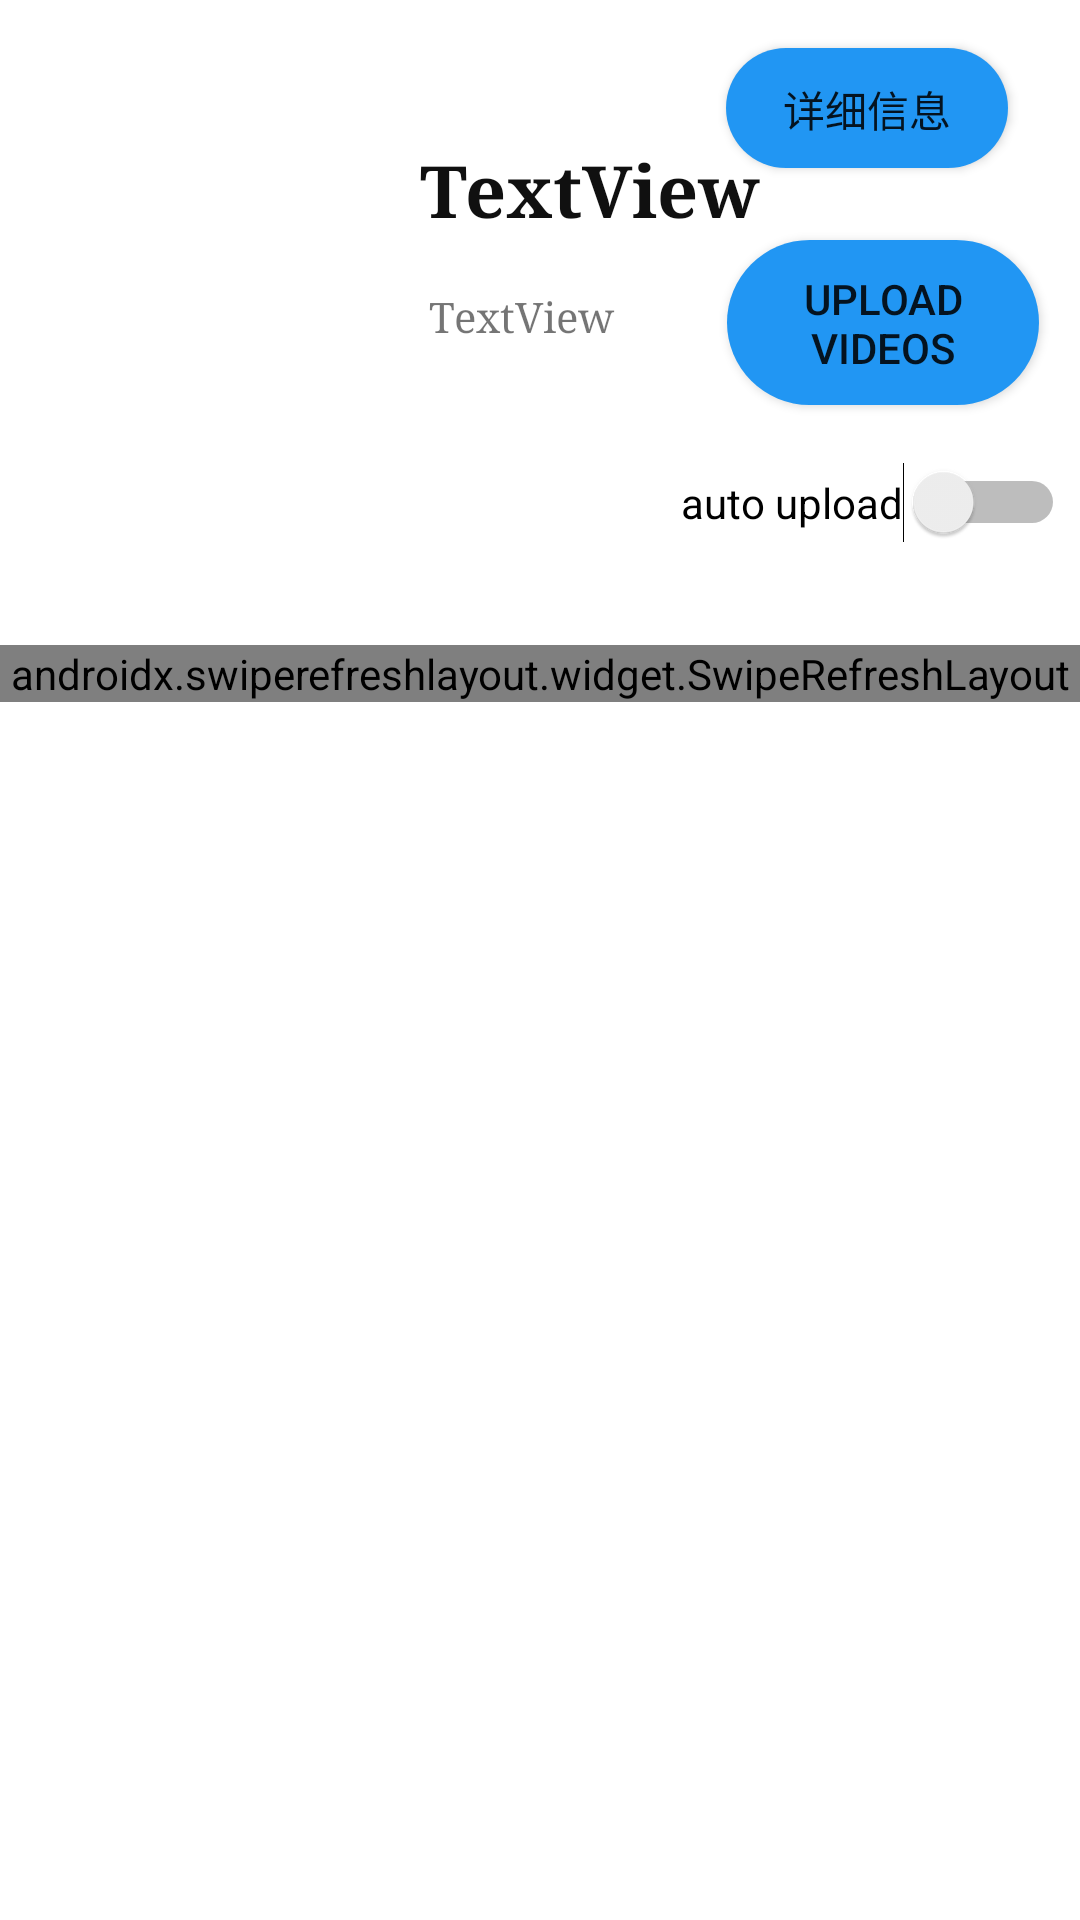

This screen was rendered from an Android layout file. Write that file and the resources it references.
<!-- AndroidManifest.xml: application theme Theme.Tiktok -->
<!-- res/layout/fragment_mine.xml -->
<?xml version="1.0" encoding="utf-8"?>
<LinearLayout xmlns:android="http://schemas.android.com/apk/res/android"
    xmlns:app="http://schemas.android.com/apk/res-auto"
    xmlns:tools="http://schemas.android.com/tools"
    android:layout_width="match_parent"
    android:layout_height="wrap_content"
    tools:context=".Fragment.MineFragment"
    android:orientation="vertical">

    <androidx.constraintlayout.widget.ConstraintLayout
        android:id="@+id/mine_layout"
        android:layout_width="match_parent"
        android:layout_height="215dp"

        android:background="#C9FFFFFF"
        app:layout_constraintEnd_toEndOf="parent"
        app:layout_constraintHorizontal_bias="0.0"
        app:layout_constraintStart_toStartOf="parent"
        app:layout_constraintTop_toTopOf="parent">


        <TextView
            android:id="@+id/mine_id"
            android:layout_width="87dp"
            android:layout_height="22dp"
            android:fontFamily="serif"
            android:text="TextView"
            android:textSize="14sp"
            app:layout_constraintBottom_toBottomOf="parent"
            app:layout_constraintEnd_toEndOf="parent"
            app:layout_constraintHorizontal_bias="0.524"
            app:layout_constraintStart_toStartOf="parent"
            app:layout_constraintTop_toTopOf="parent"
            app:layout_constraintVertical_bias="0.497" />

        <ImageView
            android:id="@+id/cover0"
            android:layout_width="120dp"
            android:layout_height="120dp"
            android:background="@drawable/bg_round_rect"
            android:backgroundTint="#00FFFFFF"
            android:backgroundTintMode="add"
            android:scaleType="centerCrop"
            app:layout_constraintBottom_toBottomOf="parent"
            app:layout_constraintEnd_toEndOf="parent"
            app:layout_constraintHorizontal_bias="0.116"
            app:layout_constraintStart_toStartOf="parent"
            app:layout_constraintTop_toTopOf="parent"
            app:layout_constraintVertical_bias="0.494" />

        <TextView
            android:id="@+id/mine_name"
            android:layout_width="121dp"
            android:layout_height="32dp"
            android:fontFamily="serif"
            android:text="TextView"
            android:textColor="#101010"
            android:textSize="24sp"
            android:textStyle="bold"
            app:layout_constraintBottom_toBottomOf="parent"
            app:layout_constraintEnd_toEndOf="parent"
            app:layout_constraintHorizontal_bias="0.586"
            app:layout_constraintStart_toStartOf="parent"
            app:layout_constraintTop_toTopOf="parent"
            app:layout_constraintVertical_bias="0.256" />

        <Button
            android:id="@+id/mine_button"
            android:layout_width="104dp"
            android:layout_height="55dp"
            android:background="@drawable/button_circle_button"
            android:text="upload videos"
            app:backgroundTint="#2196F3"
            app:backgroundTintMode="src_in"
            app:layout_constraintBottom_toBottomOf="parent"
            app:layout_constraintEnd_toEndOf="parent"
            app:layout_constraintHorizontal_bias="0.947"
            app:layout_constraintStart_toStartOf="parent"
            app:layout_constraintTop_toBottomOf="@+id/button_detail"
            app:layout_constraintVertical_bias="0.23" />

        <Switch
            android:id="@+id/auto_switch"
            android:layout_width="wrap_content"
            android:layout_height="wrap_content"
            android:text="auto upload"
            app:layout_constraintBottom_toBottomOf="parent"
            app:layout_constraintEnd_toEndOf="parent"
            app:layout_constraintHorizontal_bias="0.979"
            app:layout_constraintStart_toStartOf="parent"
            app:layout_constraintTop_toTopOf="parent"
            app:layout_constraintVertical_bias="0.819" />

        <Button
            android:id="@+id/button_detail"
            android:layout_width="94dp"
            android:layout_height="40dp"
            android:layout_marginTop="16dp"
            android:layout_marginEnd="24dp"
            android:background="@drawable/button_circle_button"
            android:text="详细信息"
            app:backgroundTint="#2196F3"
            app:backgroundTintMode="src_in"
            app:layout_constraintEnd_toEndOf="parent"
            app:layout_constraintTop_toTopOf="parent" />

    </androidx.constraintlayout.widget.ConstraintLayout>

    <androidx.swiperefreshlayout.widget.SwipeRefreshLayout
        android:id="@+id/mine_swipe"
        android:layout_width="match_parent"
        android:layout_height="wrap_content"
        android:orientation="vertical"
        app:layout_constraintBottom_toBottomOf="parent"
        app:layout_constraintEnd_toEndOf="parent"
        app:layout_constraintHorizontal_bias="0.0"
        app:layout_constraintStart_toStartOf="parent"
        app:layout_constraintTop_toBottomOf="@+id/mine_layout">

        <androidx.recyclerview.widget.RecyclerView
            android:id="@+id/mine_recycle"
            android:layout_width="match_parent"
            android:layout_height="match_parent" />

    </androidx.swiperefreshlayout.widget.SwipeRefreshLayout>

</LinearLayout>
<!-- resources referenced by this layout -->
<resources>
  <!-- drawable button_circle_button (drawable) -->
  <?xml version="1.0" encoding="utf-8"?>
  <shape xmlns:android="http://schemas.android.com/apk/res/android"
      android:shape="rectangle">
      <gradient android:angle="90" android:endColor="#EEEEEE" android:startColor="#4444FF"/>
  
      
  
  
      <corners android:bottomLeftRadius="500dp" android:bottomRightRadius="500dp" android:topRightRadius="500dp" android:topLeftRadius="500dp"/>
  
      <padding android:bottom="10dp" android:right="10dp" android:top="10dp" android:left="10dp"/>
  </shape>
  <style name="Theme.Tiktok" parent="Theme.MaterialComponents.DayNight.DarkActionBar">
          
          <item name="colorPrimary">@color/purple_500</item>
          <item name="colorPrimaryVariant">@color/purple_700</item>
          <item name="colorOnPrimary">@color/white</item>
          
          <item name="colorSecondary">@color/teal_200</item>
          <item name="colorSecondaryVariant">@color/teal_700</item>
          <item name="colorOnSecondary">@color/black</item>
          
          <item name="android:statusBarColor" tools:targetApi="l">?attr/colorPrimaryVariant</item>
          
      </style>
  <!-- not gathered from this repository: default colours our renderer supplied (Android Studio template values) -->
  <color name="purple_500">#FF6200EE</color>
  <color name="purple_700">#FF3700B3</color>
  <color name="teal_200">#FF03DAC5</color>
  <color name="teal_700">#FF018786</color>
  <color name="black">#FF000000</color>
  <color name="white">#FFFFFFFF</color>
</resources>
